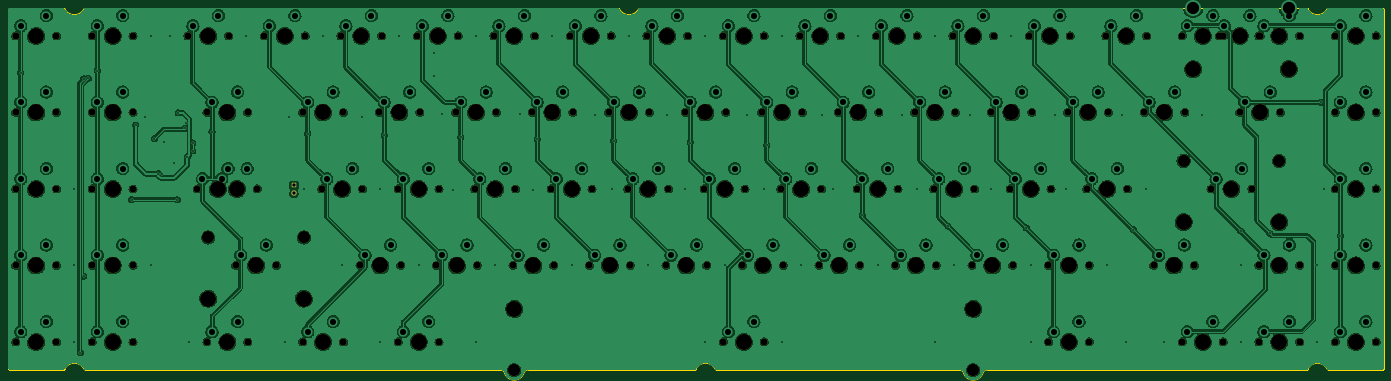
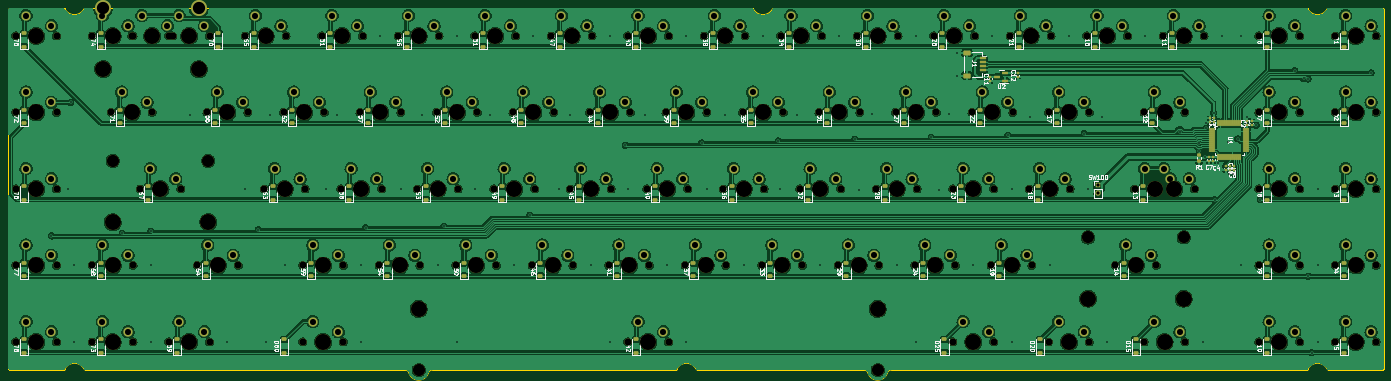
Circuit board: 11 layer files. Board 342.6 x 90.9 mm.
- bottom_copper: 379-CuBottom.gbr (808223 bytes)
- top_copper: 379-CuTop.gbr (646277 bytes)
- outline: 379-EdgeCuts.gbr (5792 bytes)
- bottom_mask: 379-MaskBottom.gbr (23342 bytes)
- top_mask: 379-MaskTop.gbr (9370 bytes)
- drill: 379-NPTH.drl (4622 bytes)
- drill: 379-PTH.drl (4931 bytes)
- paste: 379-PasteBottom.gbr (9654 bytes)
- paste: 379-PasteTop.gbr (484 bytes)
- bottom_silk: 379-SilkBottom.gbr (194209 bytes)
- top_silk: 379-SilkTop.gbr (9373 bytes)

=== bottom_copper: 379-CuBottom.gbr (808223 bytes, source omitted) ===
=== top_copper: 379-CuTop.gbr (646277 bytes, source omitted) ===
=== outline: 379-EdgeCuts.gbr ===
%TF.GenerationSoftware,KiCad,Pcbnew,(7.99.0-267-g8440d7258b)*%
%TF.CreationDate,2024-01-28T22:05:12-08:00*%
%TF.ProjectId,379,3337392e-6b69-4636-9164-5f7063625858,rev?*%
%TF.SameCoordinates,Original*%
%TF.FileFunction,Profile,NP*%
%FSLAX46Y46*%
G04 Gerber Fmt 4.6, Leading zero omitted, Abs format (unit mm)*
G04 Created by KiCad (PCBNEW (7.99.0-267-g8440d7258b)) date 2024-01-28 22:05:12*
%MOMM*%
%LPD*%
G01*
G04 APERTURE LIST*
%TA.AperFunction,Profile*%
%ADD10C,0.200000*%
%TD*%
G04 APERTURE END LIST*
D10*
X23376000Y-112550000D02*
X23393037Y-112679410D01*
X352156438Y-22868186D02*
X352032461Y-22921506D01*
X147021426Y-113761985D02*
G75*
G03*
X146063837Y-113050000I-957626J-288015D01*
G01*
X152813163Y-113050000D02*
X194236841Y-113050000D01*
X23876000Y-22850000D02*
X23746590Y-22867037D01*
X23746590Y-22867037D02*
X23626000Y-22916987D01*
X346999742Y-112893962D02*
X347078507Y-112784375D01*
X346770552Y-22868222D02*
X346636841Y-22850000D01*
X261321426Y-113761985D02*
G75*
G03*
X260363837Y-113050000I-957626J-288015D01*
G01*
X42285993Y-112784375D02*
X42364785Y-112893937D01*
X365921513Y-112800000D02*
X365971463Y-112679410D01*
X42364785Y-112893937D02*
X42469980Y-112978463D01*
X180477258Y-23006038D02*
X180398493Y-23115625D01*
X37437242Y-112893962D02*
X37516007Y-112784375D01*
X37332039Y-112978494D02*
X37437242Y-112893962D01*
X175628507Y-23115625D02*
X175549715Y-23006063D01*
X365921513Y-23100000D02*
X365842053Y-22996447D01*
X194236841Y-113050000D02*
X194370562Y-113031814D01*
X352290159Y-22850000D02*
X352156438Y-22868186D01*
X351848493Y-112784375D02*
X351927285Y-112893937D01*
X37437215Y-23006063D02*
X37332020Y-22921537D01*
X351848493Y-112784375D02*
G75*
G03*
X347078507Y-112784375I-2384993J-1265624D01*
G01*
X23376000Y-23350000D02*
X23376000Y-112550000D01*
X347078507Y-23115625D02*
G75*
G03*
X351848493Y-23115625I2384993J1265624D01*
G01*
X365971463Y-23220590D02*
X365921513Y-23100000D01*
X175320552Y-22868222D02*
X175186841Y-22850000D01*
X365488500Y-22850000D02*
X352290159Y-22850000D01*
X194494539Y-112978494D02*
X194599742Y-112893962D01*
X37074341Y-113050000D02*
X37208062Y-113031814D01*
X365617910Y-22867037D02*
X365488500Y-22850000D01*
X365738500Y-112983013D02*
X365842053Y-112903553D01*
X37208062Y-113031814D02*
X37332039Y-112978494D01*
X175549715Y-23006063D02*
X175444520Y-22921537D01*
X31876000Y-29850000D02*
G75*
G03*
X31876000Y-29850000I-1500000J0D01*
G01*
X23746590Y-113032963D02*
X23876000Y-113050000D01*
X37332020Y-22921537D02*
X37208052Y-22868222D01*
X23393037Y-112679410D02*
X23442987Y-112800000D01*
X351927258Y-23006038D02*
X351848493Y-23115625D01*
X199632480Y-112978463D02*
X199756448Y-113031778D01*
X199756448Y-113031778D02*
X199890159Y-113050000D01*
X42469980Y-112978463D02*
X42593948Y-113031778D01*
X346770562Y-113031814D02*
X346894539Y-112978494D01*
X199448493Y-112784375D02*
G75*
G03*
X194678507Y-112784375I-2384993J-1265624D01*
G01*
X23393037Y-23220590D02*
X23376000Y-23350000D01*
X42285993Y-112784375D02*
G75*
G03*
X37516007Y-112784375I-2384993J-1265624D01*
G01*
X175628507Y-23115625D02*
G75*
G03*
X180398493Y-23115625I2384993J1265624D01*
G01*
X23626000Y-112983013D02*
X23746590Y-113032963D01*
X23442987Y-23100000D02*
X23393037Y-23220590D01*
X365488500Y-113050000D02*
X365617910Y-113032963D01*
X365971463Y-112679410D02*
X365988500Y-112550000D01*
X180840159Y-22850000D02*
X180706438Y-22868186D01*
X42469961Y-22921506D02*
X42364758Y-23006038D01*
X346894520Y-22921537D02*
X346770552Y-22868222D01*
X365617910Y-113032963D02*
X365738500Y-112983013D01*
X37516007Y-23115625D02*
G75*
G03*
X42285993Y-23115625I2384993J1265624D01*
G01*
X180582461Y-22921506D02*
X180477258Y-23006038D01*
X42727659Y-113050000D02*
X146063837Y-113050000D01*
X199448493Y-112784375D02*
X199527285Y-112893937D01*
X199527285Y-112893937D02*
X199632480Y-112978463D01*
X42593948Y-113031778D02*
X42727659Y-113050000D01*
X365842053Y-112903553D02*
X365921513Y-112800000D01*
X346999715Y-23006063D02*
X346894520Y-22921537D01*
X346636841Y-113050000D02*
X346770562Y-113031814D01*
X365842053Y-22996447D02*
X365738500Y-22916987D01*
X180706438Y-22868186D02*
X180582461Y-22921506D01*
X346636841Y-22850000D02*
X180840159Y-22850000D01*
X23522447Y-22996447D02*
X23442987Y-23100000D01*
X37208052Y-22868222D02*
X37074341Y-22850000D01*
X23522447Y-112903553D02*
X23626000Y-112983013D01*
X365988500Y-112550000D02*
X365988500Y-23350000D01*
X175186841Y-22850000D02*
X42727659Y-22850000D01*
X346894539Y-112978494D02*
X346999742Y-112893962D01*
X194370562Y-113031814D02*
X194494539Y-112978494D01*
X194599742Y-112893962D02*
X194678507Y-112784375D01*
X261321461Y-113761975D02*
G75*
G03*
X266155539Y-113761975I2417039J726975D01*
G01*
X147021461Y-113761975D02*
G75*
G03*
X151855539Y-113761975I2417039J726975D01*
G01*
X42364758Y-23006038D02*
X42285993Y-23115625D01*
X152813163Y-113049965D02*
G75*
G03*
X151855541Y-113761975I37J-1000035D01*
G01*
X42593938Y-22868186D02*
X42469961Y-22921506D01*
X42727659Y-22850000D02*
X42593938Y-22868186D01*
X23626000Y-22916987D02*
X23522447Y-22996447D01*
X199890159Y-113050000D02*
X260363837Y-113050000D01*
X352290159Y-113050000D02*
X365488500Y-113050000D01*
X352032461Y-22921506D02*
X351927258Y-23006038D01*
X352032480Y-112978463D02*
X352156448Y-113031778D01*
X267113163Y-113050000D02*
X346636841Y-113050000D01*
X352156448Y-113031778D02*
X352290159Y-113050000D01*
X37516007Y-23115625D02*
X37437215Y-23006063D01*
X351927285Y-112893937D02*
X352032480Y-112978463D01*
X23876000Y-113050000D02*
X37074341Y-113050000D01*
X267113163Y-113049965D02*
G75*
G03*
X266155541Y-113761975I37J-1000035D01*
G01*
X175444520Y-22921537D02*
X175320552Y-22868222D01*
X365738500Y-22916987D02*
X365617910Y-22867037D01*
X37074341Y-22850000D02*
X23876000Y-22850000D01*
X23442987Y-112800000D02*
X23522447Y-112903553D01*
X365988500Y-23350000D02*
X365971463Y-23220590D01*
X347078507Y-23115625D02*
X346999715Y-23006063D01*
M02*

=== bottom_mask: 379-MaskBottom.gbr (23342 bytes, source omitted) ===
=== top_mask: 379-MaskTop.gbr (9370 bytes, source omitted) ===
=== drill: 379-NPTH.drl ===
M48
; DRILL file {KiCad (7.99.0-267-g8440d7258b)} date Sunday, January 28, 2024 at 10:05:12 PM
; FORMAT={-:-/ absolute / inch / decimal}
; #@! TF.CreationDate,2024-01-28T22:05:12-08:00
; #@! TF.GenerationSoftware,Kicad,Pcbnew,(7.99.0-267-g8440d7258b)
; #@! TF.FileFunction,NonPlated,1,2,NPTH
FMAT,2
INCH
; #@! TA.AperFunction,NonPlated,NPTH,ComponentDrill
T1C0.0689
; #@! TA.AperFunction,NonPlated,NPTH,ComponentDrill
T2C0.1200
; #@! TA.AperFunction,NonPlated,NPTH,ComponentDrill
T3C0.1570
%
G90
G05
T1
X0.9959Y-1.1752
X0.9959Y-1.9252
X0.9959Y-2.6752
X0.9959Y-3.4252
X0.9959Y-4.1752
X1.3959Y-1.1752
X1.3959Y-1.9252
X1.3959Y-2.6752
X1.3959Y-3.4252
X1.3959Y-4.1752
X1.7459Y-1.1752
X1.7459Y-1.9252
X1.7459Y-2.6752
X1.7459Y-3.4252
X1.7459Y-4.1752
X2.1459Y-1.1752
X2.1459Y-1.9252
X2.1459Y-2.6752
X2.1459Y-3.4252
X2.1459Y-4.1752
X2.6834Y-1.1752
X2.7772Y-2.6752
X2.8709Y-1.9252
X2.8709Y-4.1752
X2.9647Y-2.6752
X3.0834Y-1.1752
X3.1522Y-3.4252
X3.1772Y-2.6752
X3.2709Y-1.9252
X3.2709Y-4.1752
X3.3647Y-2.6752
X3.4334Y-1.1752
X3.5522Y-3.4252
X3.8084Y-1.9252
X3.8084Y-4.1752
X3.8334Y-1.1752
X3.9959Y-2.6752
X4.1834Y-1.1752
X4.2084Y-1.9252
X4.2084Y-4.1752
X4.3709Y-3.4252
X4.3959Y-2.6752
X4.5584Y-1.9252
X4.5834Y-1.1752
X4.7459Y-2.6752
X4.7459Y-4.1752
X4.7709Y-3.4252
X4.9334Y-1.1752
X4.9584Y-1.9252
X5.1209Y-3.4252
X5.1459Y-2.6752
X5.1459Y-4.1752
X5.3084Y-1.9252
X5.3334Y-1.1752
X5.4959Y-2.6752
X5.5209Y-3.4252
X5.6834Y-1.1752
X5.7084Y-1.9252
X5.8709Y-3.4252
X5.8959Y-2.6752
X6.0584Y-1.9252
X6.0834Y-1.1752
X6.2459Y-2.6752
X6.2709Y-3.4252
X6.4334Y-1.1752
X6.4584Y-1.9252
X6.6209Y-3.4252
X6.6459Y-2.6752
X6.8084Y-1.9252
X6.8334Y-1.1752
X6.9959Y-2.6752
X7.0209Y-3.4252
X7.1834Y-1.1752
X7.2084Y-1.9252
X7.3709Y-3.4252
X7.3959Y-2.6752
X7.5584Y-1.9252
X7.5834Y-1.1752
X7.7459Y-2.6752
X7.7709Y-3.4252
X7.9334Y-1.1752
X7.9334Y-4.1752
X7.9584Y-1.9252
X8.1209Y-3.4252
X8.1459Y-2.6752
X8.3084Y-1.9252
X8.3334Y-1.1752
X8.3334Y-4.1752
X8.4959Y-2.6752
X8.5209Y-3.4252
X8.6834Y-1.1752
X8.7084Y-1.9252
X8.8709Y-3.4252
X8.8959Y-2.6752
X9.0584Y-1.9252
X9.0834Y-1.1752
X9.2459Y-2.6752
X9.2709Y-3.4252
X9.4334Y-1.1752
X9.4584Y-1.9252
X9.6209Y-3.4252
X9.6459Y-2.6752
X9.8084Y-1.9252
X9.8334Y-1.1752
X9.9959Y-2.6752
X10.0209Y-3.4252
X10.1834Y-1.1752
X10.2084Y-1.9252
X10.3709Y-3.4252
X10.3959Y-2.6752
X10.5584Y-1.9252
X10.5834Y-1.1752
X10.7459Y-2.6752
X10.7709Y-3.4252
X10.9334Y-1.1752
X10.9584Y-1.9252
X11.1209Y-3.4252
X11.1209Y-4.1752
X11.1459Y-2.6752
X11.3084Y-1.9252
X11.3334Y-1.1752
X11.4959Y-2.6752
X11.5209Y-3.4252
X11.5209Y-4.1752
X11.6834Y-1.1752
X11.7084Y-1.9252
X11.8959Y-2.6752
X12.0584Y-1.9252
X12.0834Y-1.1752
X12.1522Y-3.4252
X12.4334Y-1.1752
X12.4334Y-4.1752
X12.4584Y-1.9252
X12.5522Y-3.4252
X12.7147Y-2.6752
X12.7959Y-1.1752
X12.8334Y-1.1752
X12.8334Y-4.1752
X12.9959Y-1.9252
X13.1147Y-2.6752
X13.1834Y-1.1752
X13.1834Y-3.4252
X13.1834Y-4.1752
X13.1959Y-1.1752
X13.3959Y-1.9252
X13.5834Y-1.1752
X13.5834Y-3.4252
X13.5834Y-4.1752
X13.9334Y-1.1752
X13.9334Y-1.9252
X13.9334Y-2.6752
X13.9334Y-3.4252
X13.9334Y-4.1752
X14.3334Y-1.1752
X14.3334Y-1.9252
X14.3334Y-2.6752
X14.3334Y-3.4252
X14.3334Y-4.1752
T2
X2.8834Y-3.1502
X3.8209Y-3.1502
X5.8834Y-4.4502
X10.3834Y-4.4502
X12.4459Y-2.4002
X13.3834Y-2.4002
T3
X1.1959Y-1.1752
X1.1959Y-1.9252
X1.1959Y-2.6752
X1.1959Y-3.4252
X1.1959Y-4.1752
X1.9459Y-1.1752
X1.9459Y-1.9252
X1.9459Y-2.6752
X1.9459Y-3.4252
X1.9459Y-4.1752
X2.8834Y-1.1752
X2.8834Y-3.7502
X2.9772Y-2.6752
X3.0709Y-1.9252
X3.0709Y-4.1752
X3.1647Y-2.6752
X3.3522Y-3.4252
X3.6334Y-1.1752
X3.8209Y-3.7502
X4.0084Y-1.9252
X4.0084Y-4.1752
X4.1959Y-2.6752
X4.3834Y-1.1752
X4.5709Y-3.4252
X4.7584Y-1.9252
X4.9459Y-2.6752
X4.9459Y-4.1752
X5.1334Y-1.1752
X5.3209Y-3.4252
X5.5084Y-1.9252
X5.6959Y-2.6752
X5.8834Y-1.1752
X5.8834Y-3.8502
X6.0709Y-3.4252
X6.2584Y-1.9252
X6.4459Y-2.6752
X6.6334Y-1.1752
X6.8209Y-3.4252
X7.0084Y-1.9252
X7.1959Y-2.6752
X7.3834Y-1.1752
X7.5709Y-3.4252
X7.7584Y-1.9252
X7.9459Y-2.6752
X8.1334Y-1.1752
X8.1334Y-4.1752
X8.3209Y-3.4252
X8.5084Y-1.9252
X8.6959Y-2.6752
X8.8834Y-1.1752
X9.0709Y-3.4252
X9.2584Y-1.9252
X9.4459Y-2.6752
X9.6334Y-1.1752
X9.8209Y-3.4252
X10.0084Y-1.9252
X10.1959Y-2.6752
X10.3834Y-1.1752
X10.3834Y-3.8502
X10.5709Y-3.4252
X10.7584Y-1.9252
X10.9459Y-2.6752
X11.1334Y-1.1752
X11.3209Y-3.4252
X11.3209Y-4.1752
X11.5084Y-1.9252
X11.6959Y-2.6752
X11.8834Y-1.1752
X12.2584Y-1.9252
X12.3522Y-3.4252
X12.4459Y-3.0002
X12.5397Y-1.5002
X12.6334Y-1.1752
X12.6334Y-4.1752
X12.9147Y-2.6752
X12.9959Y-1.1752
X13.1959Y-1.9252
X13.3834Y-1.1752
X13.3834Y-3.0002
X13.3834Y-3.4252
X13.3834Y-4.1752
X13.4772Y-1.5002
X14.1334Y-1.1752
X14.1334Y-1.9252
X14.1334Y-2.6752
X14.1334Y-3.4252
X14.1334Y-4.1752
T0
M30

=== drill: 379-PTH.drl ===
M48
; DRILL file {KiCad (7.99.0-267-g8440d7258b)} date Sunday, January 28, 2024 at 10:05:12 PM
; FORMAT={-:-/ absolute / inch / decimal}
; #@! TF.CreationDate,2024-01-28T22:05:12-08:00
; #@! TF.GenerationSoftware,Kicad,Pcbnew,(7.99.0-267-g8440d7258b)
; #@! TF.FileFunction,Plated,1,2,PTH
FMAT,2
INCH
; #@! TA.AperFunction,Plated,PTH,ViaDrill
T1C0.0157
; #@! TA.AperFunction,Plated,PTH,ComponentDrill
T2C0.0315
; #@! TA.AperFunction,Plated,PTH,ComponentDrill
T3C0.0600
; #@! TA.AperFunction,Plated,PTH,ComponentDrill
T4C0.1200
%
G90
G05
T1
X1.0459Y-1.5354
X1.5709Y-2.6752
X1.5709Y-3.4252
X1.5709Y-4.1752
X1.629Y-4.2795
X1.6614Y-3.5295
X1.6627Y-1.5961
X1.7069Y-1.5917
X1.7959Y-1.5148
X2.1329Y-2.7795
X2.1723Y-2.0492
X2.2589Y-1.9705
X2.3209Y-1.1752
X2.3209Y-3.4252
X2.3544Y-2.1821
X2.3951Y-2.5276
X2.4344Y-2.5276
X2.4518Y-2.2106
X2.5084Y-1.1752
X2.5502Y-2.4193
X2.5801Y-2.7815
X2.5906Y-1.9291
X2.6605Y-2.0791
X2.6683Y-2.0256
X2.6772Y-2.3622
X2.6959Y-4.1752
X2.73Y-2.2258
X2.7313Y-2.3012
X2.9209Y-2.1152
X3.2584Y-1.1752
X3.6334Y-4.1752
X3.6792Y-1.9669
X3.8209Y-2.6752
X3.8584Y-2.1329
X4.0084Y-1.1752
X4.1959Y-3.4252
X4.3946Y-1.9669
X4.5709Y-2.6752
X4.5709Y-4.1752
X4.6084Y-2.1506
X4.7584Y-1.1752
X4.9459Y-3.4252
X5.1014Y-1.3406
X5.1014Y-1.5689
X5.1794Y-1.937
X5.2788Y-2.688
X5.3584Y-2.1683
X5.5084Y-1.1752
X5.5084Y-4.1752
X5.6959Y-3.4252
X5.9405Y-1.9413
X6.0688Y-2.688
X6.1084Y-2.186
X6.2584Y-1.1752
X6.4459Y-3.4252
X6.6735Y-1.9456
X6.8398Y-2.6795
X6.8584Y-2.2037
X7.0084Y-1.1752
X7.1959Y-3.4252
X7.3829Y-1.9541
X7.56Y-2.6795
X7.6084Y-2.2215
X7.7584Y-1.1752
X7.7584Y-4.1752
X7.9459Y-3.4252
X8.1666Y-1.9541
X8.3283Y-2.6795
X8.3584Y-2.2461
X8.5084Y-1.1752
X8.5084Y-4.1752
X8.6959Y-3.4252
X8.9Y-1.9541
X9.0092Y-2.6795
X9.2584Y-1.1752
X9.2959Y-2.9321
X9.4459Y-3.4252
X9.6813Y-1.9541
X9.8298Y-2.6795
X10.0084Y-1.1752
X10.0084Y-4.1752
X10.135Y-3.0384
X10.1959Y-3.4252
X10.3491Y-1.9541
X10.5587Y-2.6795
X10.7584Y-1.1752
X10.9037Y-3.0561
X10.9459Y-3.4252
X10.9459Y-4.1752
X11.1872Y-1.9541
X11.2921Y-2.6795
X11.6959Y-3.4252
X11.8419Y-1.9541
X11.8834Y-4.1752
X11.9547Y-3.0738
X12.0821Y-2.6795
X12.2584Y-4.1752
X12.6233Y-1.9541
X13.0084Y-3.0877
X13.0084Y-3.4252
X13.0084Y-4.1752
X13.2889Y-3.1093
X13.7584Y-3.4252
X13.7584Y-4.1752
X13.7953Y-1.8268
X13.8194Y-2.6795
X13.9834Y-3.1358
T2
X3.7235Y-2.6398
X3.7235Y-2.7185
T3
X1.0459Y-1.0752
X1.0459Y-1.8252
X1.0459Y-2.5752
X1.0459Y-3.3252
X1.0459Y-4.0752
X1.2959Y-0.9752
X1.2959Y-1.7252
X1.2959Y-2.4752
X1.2959Y-3.2252
X1.2959Y-3.9752
X1.7959Y-1.0752
X1.7959Y-1.8252
X1.7959Y-2.5752
X1.7959Y-3.3252
X1.7959Y-4.0752
X2.0459Y-0.9752
X2.0459Y-1.7252
X2.0459Y-2.4752
X2.0459Y-3.2252
X2.0459Y-3.9752
X2.7334Y-1.0752
X2.8272Y-2.5752
X2.9209Y-1.8252
X2.9209Y-4.0752
X2.9834Y-0.9752
X3.0147Y-2.5752
X3.0772Y-2.4752
X3.1709Y-1.7252
X3.1709Y-3.9752
X3.2022Y-3.3252
X3.2647Y-2.4752
X3.4522Y-3.2252
X3.4834Y-1.0752
X3.7334Y-0.9752
X3.8584Y-1.8252
X3.8584Y-4.0752
X4.0459Y-2.5752
X4.1084Y-1.7252
X4.1084Y-3.9752
X4.2334Y-1.0752
X4.2959Y-2.4752
X4.4209Y-3.3252
X4.4834Y-0.9752
X4.6084Y-1.8252
X4.6709Y-3.2252
X4.7959Y-2.5752
X4.7959Y-4.0752
X4.8584Y-1.7252
X4.9834Y-1.0752
X5.0459Y-2.4752
X5.0459Y-3.9752
X5.1709Y-3.3252
X5.2334Y-0.9752
X5.3584Y-1.8252
X5.4209Y-3.2252
X5.5459Y-2.5752
X5.6084Y-1.7252
X5.7334Y-1.0752
X5.7959Y-2.4752
X5.9209Y-3.3252
X5.9834Y-0.9752
X6.1084Y-1.8252
X6.1709Y-3.2252
X6.2959Y-2.5752
X6.3584Y-1.7252
X6.4834Y-1.0752
X6.5459Y-2.4752
X6.6709Y-3.3252
X6.7334Y-0.9752
X6.8584Y-1.8252
X6.9209Y-3.2252
X7.0459Y-2.5752
X7.1084Y-1.7252
X7.2334Y-1.0752
X7.2959Y-2.4752
X7.4209Y-3.3252
X7.4834Y-0.9752
X7.6084Y-1.8252
X7.6709Y-3.2252
X7.7959Y-2.5752
X7.8584Y-1.7252
X7.9834Y-1.0752
X7.9834Y-4.0752
X8.0459Y-2.4752
X8.1709Y-3.3252
X8.2334Y-0.9752
X8.2334Y-3.9752
X8.3584Y-1.8252
X8.4209Y-3.2252
X8.5459Y-2.5752
X8.6084Y-1.7252
X8.7334Y-1.0752
X8.7959Y-2.4752
X8.9209Y-3.3252
X8.9834Y-0.9752
X9.1084Y-1.8252
X9.1709Y-3.2252
X9.2959Y-2.5752
X9.3584Y-1.7252
X9.4834Y-1.0752
X9.5459Y-2.4752
X9.6709Y-3.3252
X9.7334Y-0.9752
X9.8584Y-1.8252
X9.9209Y-3.2252
X10.0459Y-2.5752
X10.1084Y-1.7252
X10.2334Y-1.0752
X10.2959Y-2.4752
X10.4209Y-3.3252
X10.4834Y-0.9752
X10.6084Y-1.8252
X10.6709Y-3.2252
X10.7959Y-2.5752
X10.8584Y-1.7252
X10.9834Y-1.0752
X11.0459Y-2.4752
X11.1709Y-3.3252
X11.1709Y-4.0752
X11.2334Y-0.9752
X11.3584Y-1.8252
X11.4209Y-3.2252
X11.4209Y-3.9752
X11.5459Y-2.5752
X11.6084Y-1.7252
X11.7334Y-1.0752
X11.7959Y-2.4752
X11.9834Y-0.9752
X12.1084Y-1.8252
X12.2022Y-3.3252
X12.3584Y-1.7252
X12.4522Y-3.2252
X12.4834Y-1.0752
X12.4834Y-4.0752
X12.7334Y-0.9752
X12.7334Y-3.9752
X12.7647Y-2.5752
X12.8459Y-1.0752
X13.0147Y-2.4752
X13.0459Y-1.8252
X13.0959Y-0.9752
X13.2334Y-1.0752
X13.2334Y-3.3252
X13.2334Y-4.0752
X13.2959Y-1.7252
X13.4834Y-0.9752
X13.4834Y-3.2252
X13.4834Y-3.9752
X13.9834Y-1.0752
X13.9834Y-1.8252
X13.9834Y-2.5752
X13.9834Y-3.3252
X13.9834Y-4.0752
X14.2334Y-0.9752
X14.2334Y-1.7252
X14.2334Y-2.4752
X14.2334Y-3.2252
X14.2334Y-3.9752
T4
X12.5397Y-0.9002
X13.4772Y-0.9002
T0
M30

=== paste: 379-PasteBottom.gbr (9654 bytes, source omitted) ===
=== paste: 379-PasteTop.gbr ===
%TF.GenerationSoftware,KiCad,Pcbnew,(7.99.0-267-g8440d7258b)*%
%TF.CreationDate,2024-01-28T22:05:12-08:00*%
%TF.ProjectId,379,3337392e-6b69-4636-9164-5f7063625858,rev?*%
%TF.SameCoordinates,Original*%
%TF.FileFunction,Paste,Top*%
%TF.FilePolarity,Positive*%
%FSLAX46Y46*%
G04 Gerber Fmt 4.6, Leading zero omitted, Abs format (unit mm)*
G04 Created by KiCad (PCBNEW (7.99.0-267-g8440d7258b)) date 2024-01-28 22:05:12*
%MOMM*%
%LPD*%
G01*
G04 APERTURE LIST*
G04 APERTURE END LIST*
M02*

=== bottom_silk: 379-SilkBottom.gbr (194209 bytes, source omitted) ===
=== top_silk: 379-SilkTop.gbr (9373 bytes, source omitted) ===
